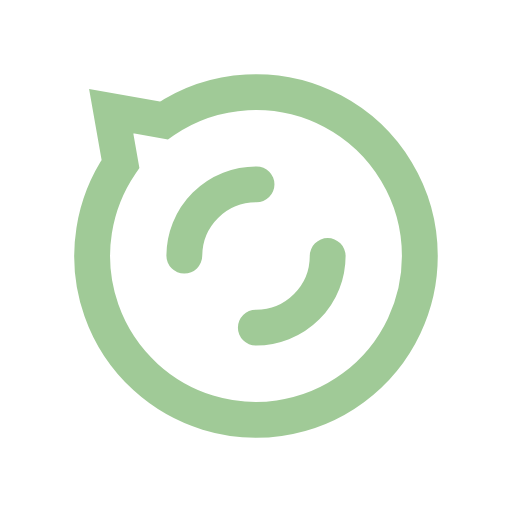
t = 0.00 s
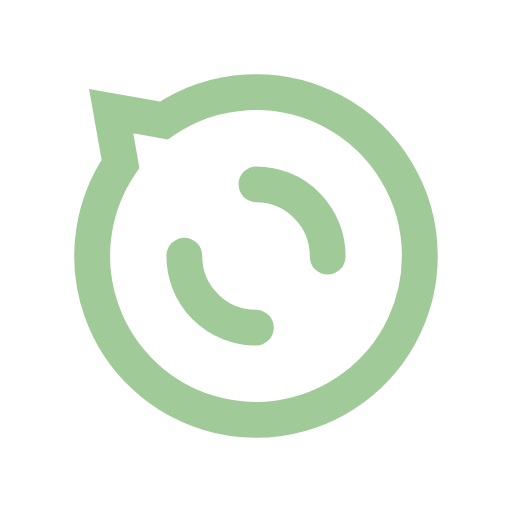
t = 0.28 s
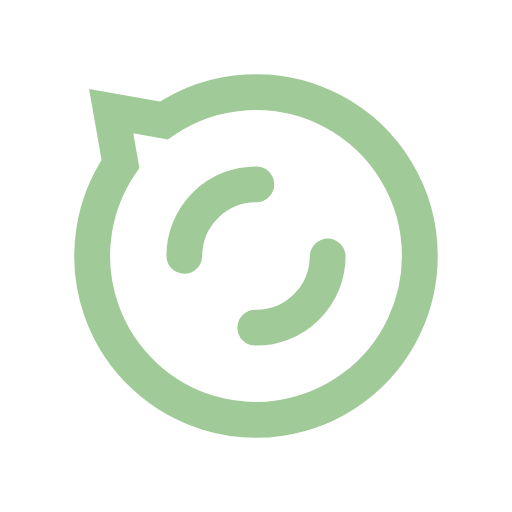
t = 0.56 s
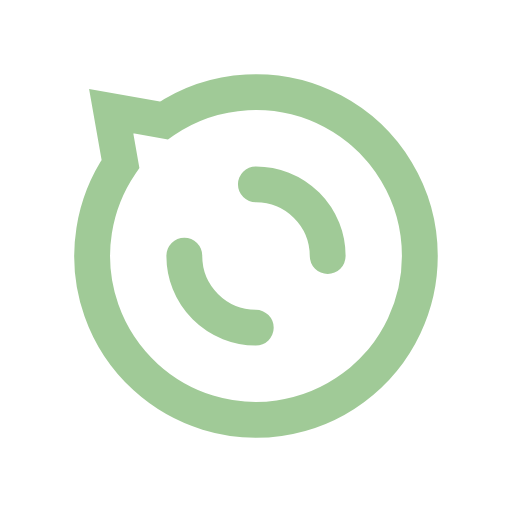
t = 0.83 s

The animated SVG that drew these frames (rendered in a browser with its animation timeline set to each time). Animation: 1 SMIL element (animateTransform=1); one cycle of 1.11 s, repeats indefinitely.

<?xml version="1.0" encoding="utf-8"?>
<svg xmlns="http://www.w3.org/2000/svg" xmlns:xlink="http://www.w3.org/1999/xlink" style="margin: auto; background: rgba(0, 0, 0, 0) none repeat scroll 0% 0%; display: block; shape-rendering: auto;" width="221px" height="221px" viewBox="0 0 100 100" preserveAspectRatio="xMidYMid">
<path d="M82 50A32 32 0 1 1 23.533421623214014 32.01333190873183 L21.71572875253809 21.7157287525381 L32.013331908731814 23.53342162321403 A32 32 0 0 1 82 50" stroke-width="7" stroke="#a0ca97" fill="none"></path>
<circle cx="50" cy="50" r="14" stroke-width="7" stroke="#a0ca97" stroke-dasharray="21.991148575128552 21.991148575128552" fill="none" stroke-linecap="round">
  <animateTransform attributeName="transform" type="rotate" repeatCount="indefinite" dur="1.1111111111111112s" keyTimes="0;1" values="0 50 50;360 50 50"></animateTransform>
</circle>
<!-- [ldio] generated by https://loading.io/ --></svg>